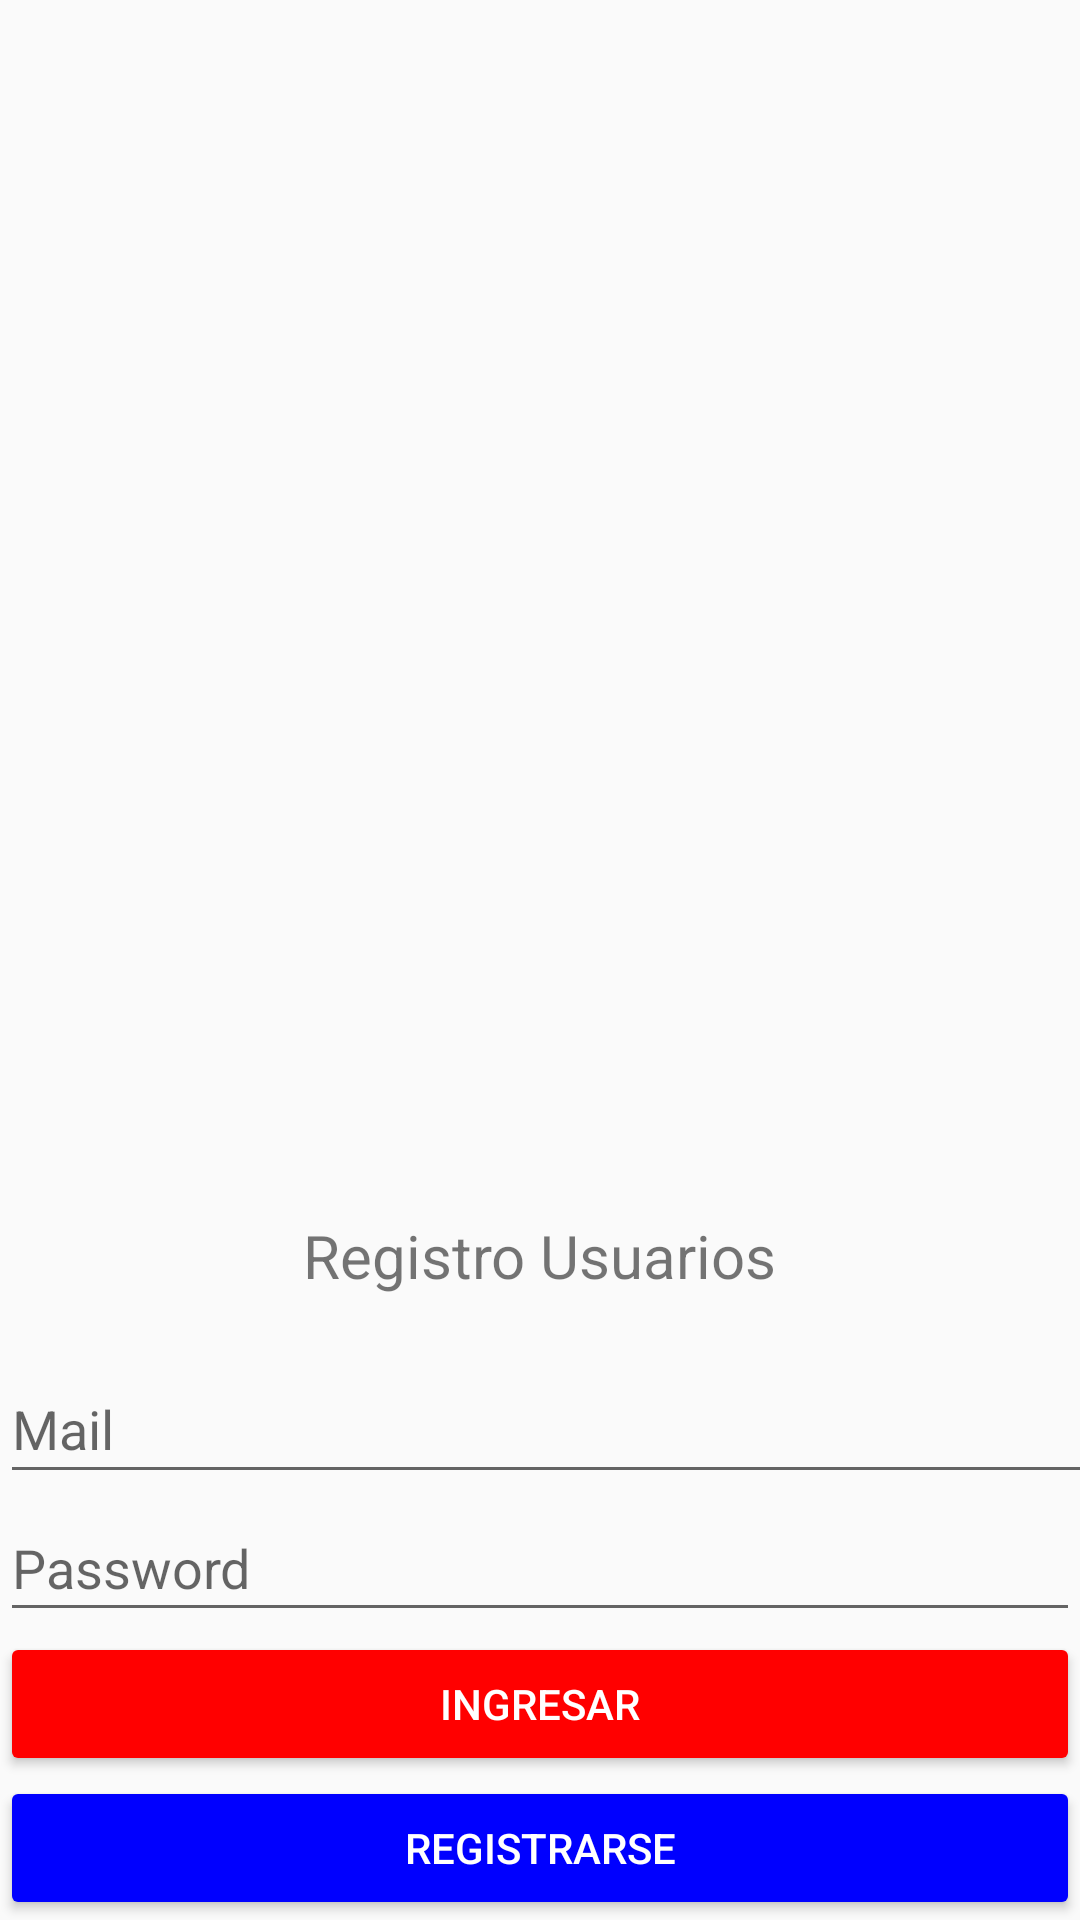

This screen was rendered from an Android layout file. Write that file and the resources it references.
<!-- AndroidManifest.xml: application theme Theme.AppCompat.Light.NoActionBar -->
<!-- res/layout/activity_main.xml -->
<LinearLayout xmlns:app="http://schemas.android.com/apk/res-auto"
    xmlns:tools="http://schemas.android.com/tools"
    xmlns:android="http://schemas.android.com/apk/res/android"
    android:layout_width="match_parent"
    android:layout_height="match_parent"
    android:orientation="vertical"
    tools:context=".MainActivity">

    <ImageView
        android:layout_width="411dp"
        android:layout_height="402dp"
        android:layout_margin="5dp"
        android:layout_weight="1"
        app:srcCompat="@mipmap/login" />

    <TextView
        android:id="@+id/textView"
        android:layout_width="wrap_content"
        android:layout_height="wrap_content"
        android:layout_margin="10dp"
        android:text="Registro Usuarios"
        android:layout_gravity="center"
        android:textSize="20dp"
        app:layout_constraintEnd_toEndOf="parent"
        app:layout_constraintHorizontal_bias="0.498"
        app:layout_constraintStart_toStartOf="parent"
        app:layout_constraintTop_toBottomOf="@+id/imageView2" />

    <com.google.android.material.textfield.TextInputLayout
        android:id="@+id/Usuario"
        android:layout_width="409dp"
        android:layout_height="56dp"
        app:layout_constraintBottom_toBottomOf="parent"
        app:layout_constraintEnd_toEndOf="parent"
        app:layout_constraintHorizontal_bias="0.0"
        app:layout_constraintStart_toStartOf="parent"
        app:layout_constraintTop_toBottomOf="@+id/textView"
        app:layout_constraintVertical_bias="0.143">

        <com.google.android.material.textfield.TextInputEditText
            android:id="@+id/Usuario"
            android:layout_width="match_parent"
            android:layout_height="45dp"
            android:hint="Mail"
            android:inputType="textEmailAddress"
            android:singleLine="false" />
    </com.google.android.material.textfield.TextInputLayout>

    <com.google.android.material.textfield.TextInputLayout
        android:id="@+id/password"
        android:layout_width="409dp"
        android:layout_height="wrap_content"
        app:layout_constraintTop_toBottomOf="@+id/Usuario"
        tools:layout_editor_absoluteX="1dp">

    </com.google.android.material.textfield.TextInputLayout>
    <com.google.android.material.textfield.TextInputEditText
        android:id="@+id/password"
        android:layout_width="match_parent"
        android:layout_height="46dp"
        android:hint="Password"
        android:inputType="textPassword"
        tools:layout_editor_absoluteX="1dp"
        tools:layout_editor_absoluteY="411dp" />

    <Button
        android:id="@+id/btnIngreso"
        android:layout_width="match_parent"
        android:layout_height="wrap_content"
        android:backgroundTint="#ff0000"
        android:text="Ingresar"
        android:textColor="@color/white"
        app:layout_constraintBottom_toBottomOf="parent"
        app:layout_constraintEnd_toEndOf="parent"
        app:layout_constraintStart_toStartOf="parent"
        app:layout_constraintTop_toBottomOf="@+id/password" />

    <Button
        android:id="@+id/btnRegistrar"
        android:layout_width="match_parent"
        android:layout_height="wrap_content"
        android:backgroundTint="#0000ff"
        android:text="Registrarse"
        android:textColor="@color/white"
        app:layout_constraintBottom_toBottomOf="parent"
        app:layout_constraintEnd_toEndOf="parent"
        app:layout_constraintStart_toStartOf="parent"
        app:layout_constraintTop_toBottomOf="@+id/btnIngreso" />




</LinearLayout>
<!-- resources referenced by this layout -->
<resources>

  <!-- not gathered from this repository: default colours our renderer supplied (Android Studio template values) -->
  <color name="white">#FFFFFFFF</color>
</resources>
